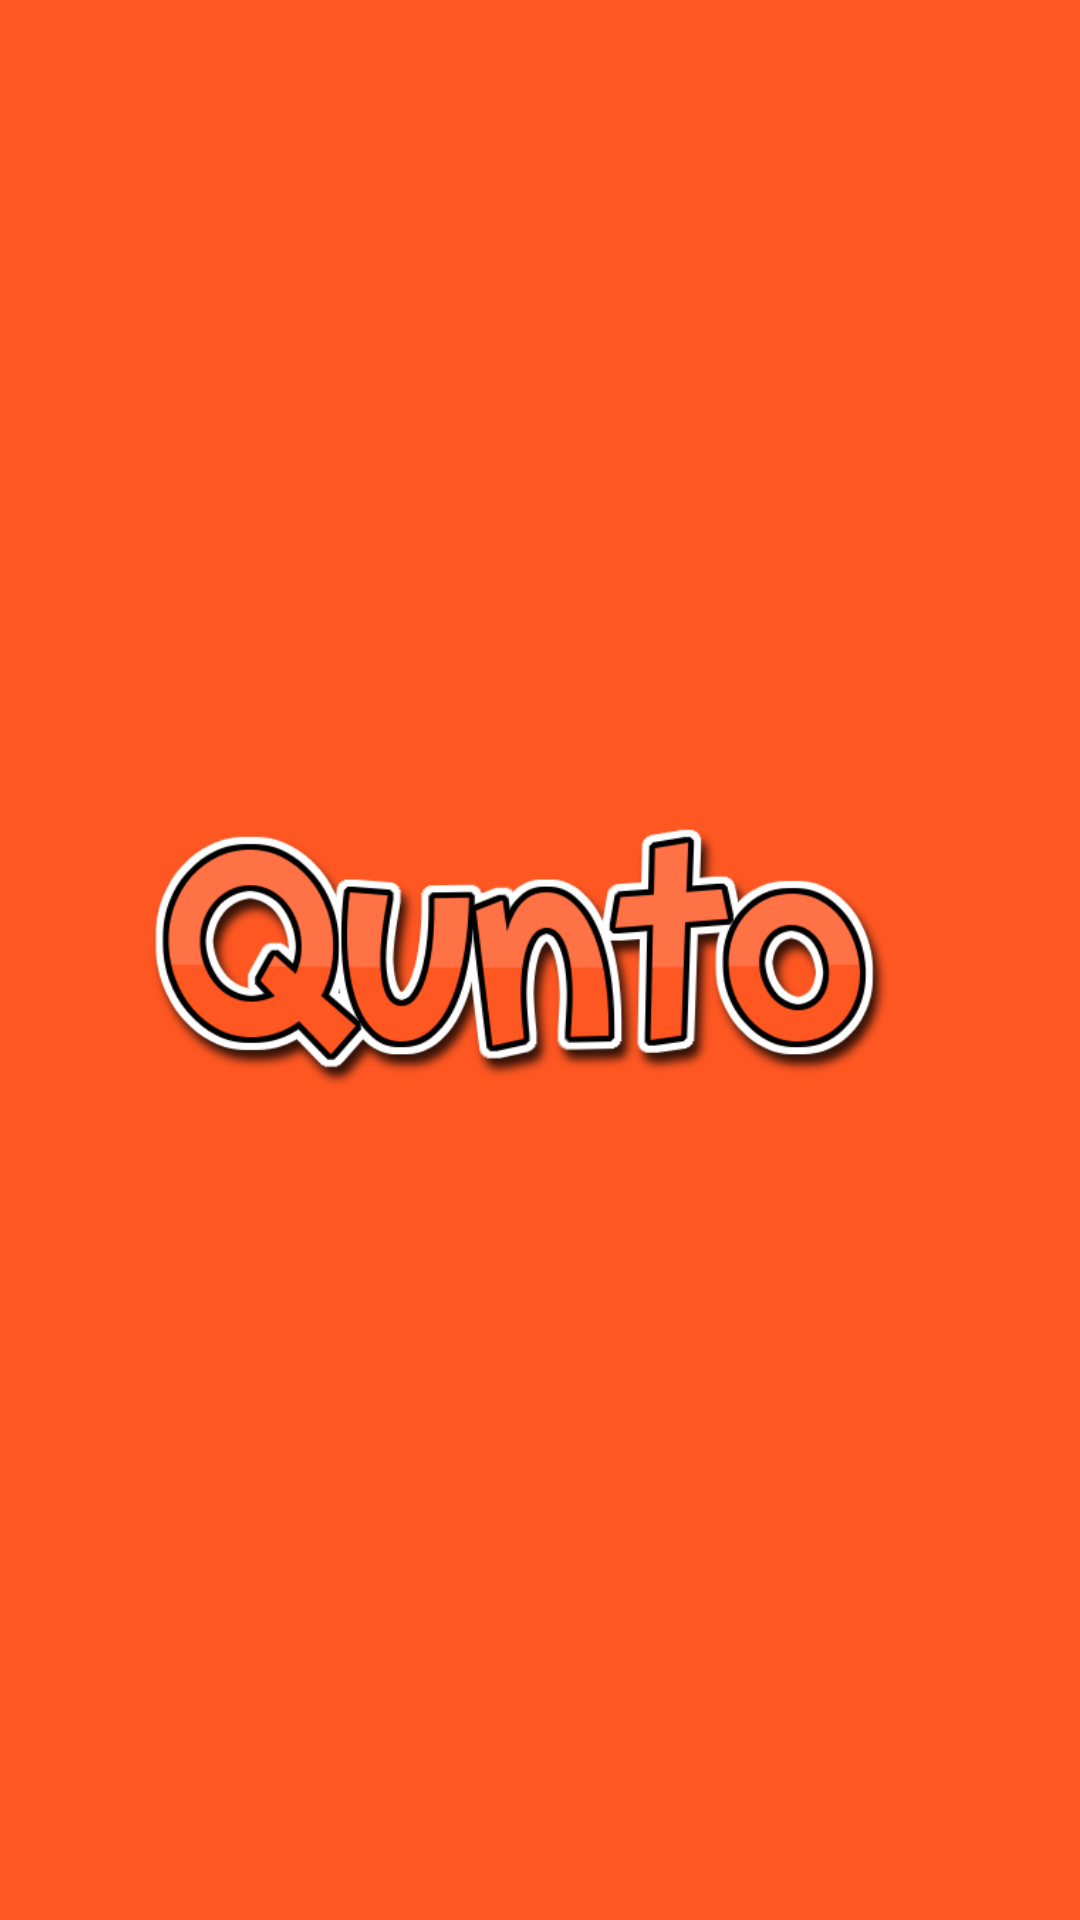

The Android layout XML behind this screen, and the referenced resources:
<!-- AndroidManifest.xml: activity theme AppTheme2 -->
<!-- res/layout/activity_main.xml -->
<?xml version="1.0" encoding="utf-8"?>
<android.support.constraint.ConstraintLayout
        xmlns:android="http://schemas.android.com/apk/res/android"
        xmlns:tools="http://schemas.android.com/tools"
        xmlns:app="http://schemas.android.com/apk/res-auto"
        android:layout_width="match_parent"
        android:layout_height="match_parent"
        android:background="@color/colorPrimary"
        tools:context=".MainActivity">
    <ImageView
            android:layout_width="250dp"
            android:layout_height="107dp"
            app:srcCompat="@drawable/app_logo"
            android:id="@+id/iVtitle"
            app:layout_constraintEnd_toEndOf="parent"
            android:layout_marginEnd="8dp"
            app:layout_constraintStart_toStartOf="parent"
            android:layout_marginStart="8dp"
            app:layout_constraintHorizontal_bias="0.427" android:layout_marginBottom="8dp"
            app:layout_constraintBottom_toBottomOf="parent" android:layout_marginTop="8dp"
            app:layout_constraintTop_toTopOf="parent"/>
   
</android.support.constraint.ConstraintLayout>
<!-- resources referenced by this layout -->
<resources>
  <color name="colorPrimary">#FF5722</color>
  <!-- drawable app_logo: png bitmap (drawable, 53255 bytes) -->
  <!-- drawable sublogo4: png bitmap (drawable, 123901 bytes) -->
  <style name="AppTheme2" parent="Theme.AppCompat.NoActionBar">
          
          <item name="colorPrimary">@color/colorPrimary</item>
          <item name="colorPrimaryDark">@color/colorPrimaryDark</item>
          <item name="colorAccent">@color/colorSecondary</item>
          <item name="android:windowActivityTransitions">true</item>
      </style>
  <color name="colorPrimaryDark">#E64A19</color>
  <color name="colorSecondary">#03A9F4</color>
</resources>
